The GitHub repository ksushrut/Kaggle contains a labelled image folder "data" with 2 categories: benign, malignant. Examples follow, each with its label.

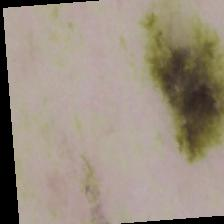
Label: malignant

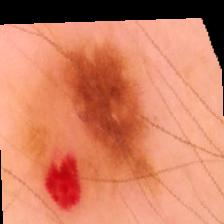
Label: benign

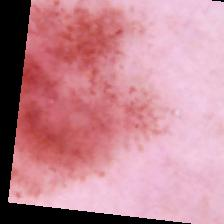
Label: benign

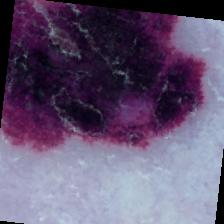
Label: malignant

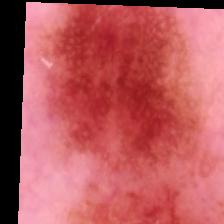
Label: benign

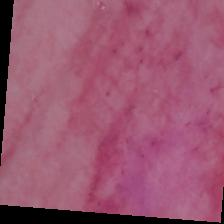
Label: malignant
